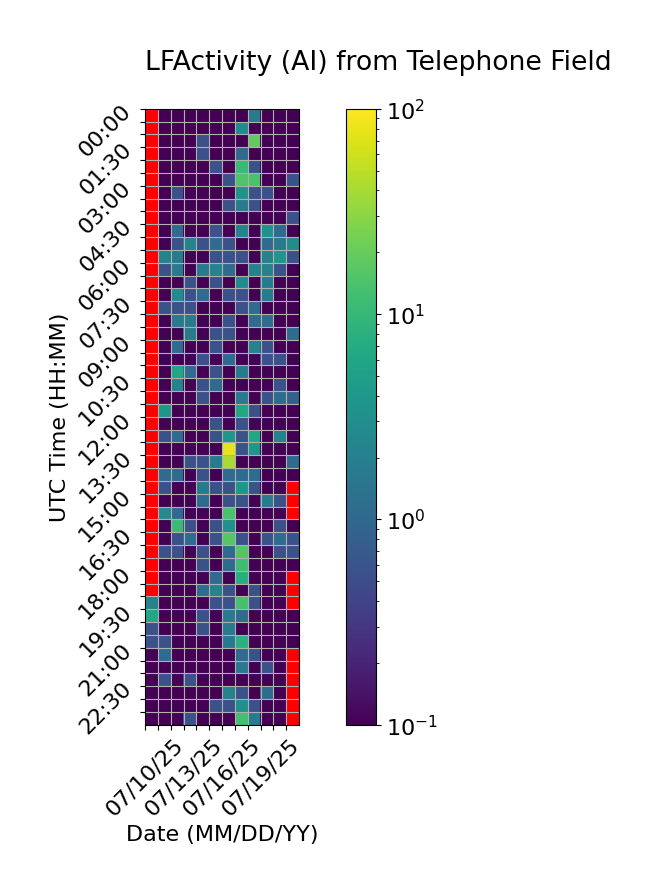

Values plotted in this chart, from the file beside it:
Time (UTC), 07/10/25, 07/11/25, 07/12/25, 07/13/25, 07/14/25, 07/15/25, 07/16/25, 07/17/25, 07/18/25, 07/19/25, 07/20/25, 07/21/25
00:00, , 0.0, 0.0, 0.0, 0.0, 0.0, 0.0, 0.0, 1.667, 0.0, 0.0, 0.0
00:30, , 0.0, 0.0, 0.0, 0.0, 0.0, 0.0, 2.778, 0.0, 0.0, 0.0, 0.0
01:00, , 0.0, 0.0, 0.0, 0.5556, 0.0, 0.0, 0.0, 18.89, 0.0, 0.0, 0.0
01:30, , 0.0, 0.0, 0.0, 0.5556, 0.0, 0.0, 1.111, 0.0, 0.0, 0.0, 0.0
02:00, , 0.0, 0.0, 0.0, 0.0, 0.5556, 0.0, 10.56, 0.5556, 0.0, 0.0, 0.0
02:30, , 0.0, 0.0, 0.0, 0.0, 0.0, 0.5556, 15.0, 13.89, 0.0, 0.0, 0.5556
03:00, , 0.0, 0.5556, 0.0, 0.0, 0.0, 0.0, 3.333, 0.5556, 0.5556, 0.0, 0.0
03:30, , 0.0, 0.0, 0.0, 0.0, 0.0, 0.5556, 1.667, 0.5556, 0.0, 0.0, 0.0
04:00, , 0.0, 0.0, 0.0, 0.0, 0.0, 0.0, 0.0, 0.0, 0.0, 0.0, 0.5556
04:30, , 0.0, 1.111, 0.0, 0.0, 0.5556, 0.0, 2.222, 0.0, 3.333, 1.111, 0.0
05:00, , 0.0, 0.5556, 2.222, 0.5556, 1.111, 0.5556, 0.0, 0.0, 1.111, 1.667, 2.778
05:30, , 2.222, 1.667, 0.0, 0.0, 0.5556, 0.5556, 0.5556, 0.0, 2.222, 3.889, 0.5556
06:00, , 0.5556, 1.667, 0.0, 1.667, 2.222, 1.111, 0.0, 2.222, 2.222, 0.5556, 0.0
06:30, , 0.0, 0.0, 0.5556, 0.0, 0.5556, 0.0, 2.778, 0.0, 1.667, 0.0, 0.0
07:00, , 0.0, 2.778, 0.5556, 1.111, 0.0, 0.5556, 0.5556, 0.0, 1.667, 0.0, 0.0
07:30, , 0.5556, 0.5556, 0.5556, 0.0, 0.0, 0.0, 0.5556, 1.111, 0.0, 0.0, 0.0
08:00, , 0.0, 1.667, 1.667, 0.0, 0.0, 0.5556, 0.0, 1.111, 1.111, 0.0, 0.0
08:30, , 0.0, 0.0, 1.667, 0.0, 0.5556, 0.5556, 0.0, 0.0, 0.0, 0.0, 1.111
09:00, , 0.0, 1.111, 0.0, 0.0, 0.5556, 0.0, 0.0, 2.222, 0.5556, 0.0, 0.0
09:30, , 0.0, 0.0, 0.0, 0.5556, 0.0, 1.111, 0.0, 0.0, 0.5556, 0.5556, 0.0
10:00, , 0.0, 6.111, 1.111, 0.0, 0.5556, 0.0, 1.667, 0.0, 0.0, 0.0, 0.0
10:30, , 0.0, 2.222, 0.0, 0.5556, 1.111, 0.0, 0.0, 0.0, 0.0, 0.5556, 0.0
11:00, , 0.0, 0.0, 0.0, 0.5556, 0.0, 0.0, 1.667, 0.0, 0.5556, 1.111, 0.8333
11:30, , 3.889, 0.0, 0.0, 0.0, 0.0, 0.0, 6.111, 0.5556, 0.0, 0.0, 0.0
12:00, , 0.0, 0.0, 0.0, 0.0, 0.5556, 0.0, 0.5556, 0.0, 0.0, 0.0, 0.0
12:30, , 0.5556, 1.111, 0.0, 0.0, 0.5556, 3.889, 0.5556, 6.111, 0.0, 2.222, 0.0
13:00, , 0.0, 0.0, 0.0, 0.0, 0.0, 78.33, 0.5556, 3.889, 0.0, 0.0, 0.0
13:30, , 0.0, 0.0, 0.5556, 0.5556, 1.667, 41.67, 0.0, 0.0, 0.0, 0.0, 1.111
14:00, , 1.111, 1.111, 0.0, 0.5556, 0.0, 1.111, 1.111, 1.111, 0.0, 0.0, 0.0
14:30, , 0.5556, 0.0, 0.0, 1.667, 0.5556, 0.5556, 3.889, 0.5556, 0.0, 0.0, 
15:00, , 0.0, 0.0, 0.0, 1.111, 0.0, 0.5556, 0.5556, 0.0, 1.667, 0.5556, 
15:30, , 2.778, 1.111, 0.0, 0.0, 0.0, 13.89, 0.0, 0.0, 0.0, 0.0, 
16:00, , 0.0, 11.11, 0.5556, 0.0, 0.5556, 3.333, 0.0, 0.0, 0.0, 0.5556, 0.0
16:30, , 0.0, 0.5556, 1.111, 0.0, 0.5556, 16.11, 0.5556, 0.0, 0.5556, 1.111, 0.5556
17:00, , 0.5556, 0.5556, 0.0, 0.5556, 0.0, 1.111, 15.56, 0.0, 0.0, 0.5556, 0.5556
17:30, , 0.0, 0.0, 0.0, 0.5556, 0.0, 1.111, 11.67, 0.0, 0.0, 0.0, 0.0
18:00, , 0.0, 0.0, 0.0, 0.0, 1.111, 0.0, 7.778, 0.0, 0.0, 0.0, 
18:30, , 0.0, 0.0, 0.0, 1.111, 2.222, 0.5556, 0.0, 0.5556, 0.0, 0.0, 
19:00, 2.222, 0.0, 0.0, 0.0, 0.0, 0.5556, 0.5556, 13.33, 0.5556, 0.0, 0.0, 
19:30, 6.111, 0.0, 0.0, 0.0, 0.5556, 0.0, 1.667, 1.111, 0.0, 0.0, 0.0, 0.0
20:00, 0.5556, 0.0, 0.0, 0.0, 0.5556, 0.0, 1.667, 0.0, 0.0, 0.0, 0.0, 0.0
20:30, 0.5556, 0.5556, 0.0, 0.0, 0.0, 0.0, 1.667, 8.333, 0.0, 0.0, 0.0, 0.0
21:00, 0.0, 1.111, 0.0, 0.0, 0.0, 0.0, 0.0, 1.111, 0.5556, 0.0, 0.0, 
21:30, 0.0, 0.0, 0.0, 0.0, 0.0, 0.0, 0.0, 1.667, 0.0, 0.5556, 0.0, 
22:00, 0.0, 0.5556, 0.0, 0.5556, 0.0, 0.0, 0.0, 0.0, 0.0, 0.0, 0.0, 
22:30, 0.0, 0.0, 0.0, 0.0, 0.0, 0.0, 2.222, 0.5556, 0.0, 1.111, 0.0, 
23:00, 0.0, 0.0, 0.0, 0.0, 0.0, 0.5556, 0.5556, 3.333, 0.5556, 0.0, 0.0, 
23:30, 0.0, 0.0, 0.0, 0.5556, 0.0, 0.0, 0.0, 12.78, 1.667, 0.0, 0.0, 
